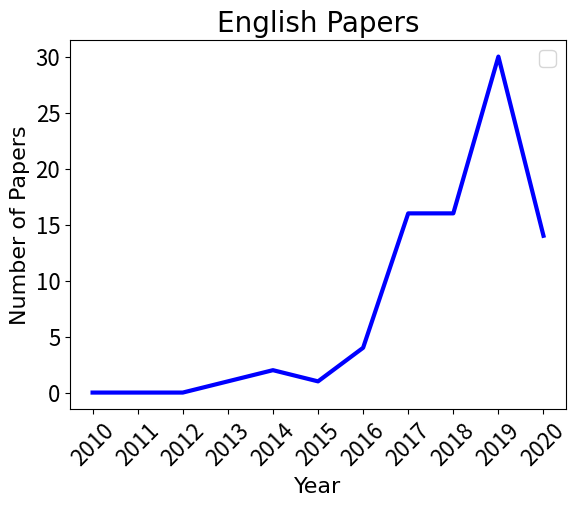

This figure's Python source: (Note: this script raises an exception after producing the figure.)
# coding=utf-8
import os
import matplotlib
matplotlib.use('Agg')
import matplotlib.pyplot as plt
# from wordcloud import WordCloud

basic_path = os.getcwd()

# def drawwordcloud(text, file_target):
#     font = basic_path + '/simfang.ttf'
#     wordcloud = WordCloud(background_color="white", font_path=font, collocations=False, width=1000, height=860, margin=2).generate(text)
#     wordcloud.to_file(file_target)

def drawtripic(h, record1, picname, xname, yname, Ylim, picsize, file_target):
    y1 = []
    for t in h:
        y1.append(float(record1[t]))
    lenh = range(len(h))
    # print ('h = ', h)
    # print ('y = ', y)
    # plt.figure(figsize = picsize)
    plt.plot(lenh, y1, linewidth = 3, color = 'blue')
    plt.xticks(lenh, h, rotation = 45)
    plt.tick_params(axis='x', labelsize = 16)
    plt.tick_params(axis='y', labelsize = 16)
    # plt.ylim(Ylim)
    font_x = {'family': 'Times New Roman', 'weight': 'normal', 'size'   : 16}
    font_y = {'family': 'Times New Roman', 'weight': 'normal', 'size'   : 16}
    font_title = {'family': 'Times New Roman', 'weight': 'normal', 'size'   : 20}
    plt.xlabel(xname, font_x)
    plt.ylabel(yname, font_y)
    plt.title(picname, font_title)
    # plt.legend()
    plt.legend(loc = 0, prop = {'size':15})
    plt.savefig(file_target + "/{}.jpg".format(picname))
    plt.clf()

years = ['2010', '2011', '2012', '2013', '2014', '2015', '2016', '2017', '2018', '2019', '2020']
eng = {'2010': 0, '2011': 0, '2012': 0, '2013': 1, '2014': 2, '2015': 1, '2016': 4, '2017': 16, '2018': 16, '2019': 30, '2020': 14}

drawtripic(years, eng, 'English Papers', 'Year', 'Number of Papers', 0, 0, basic_path + '/pictures')

